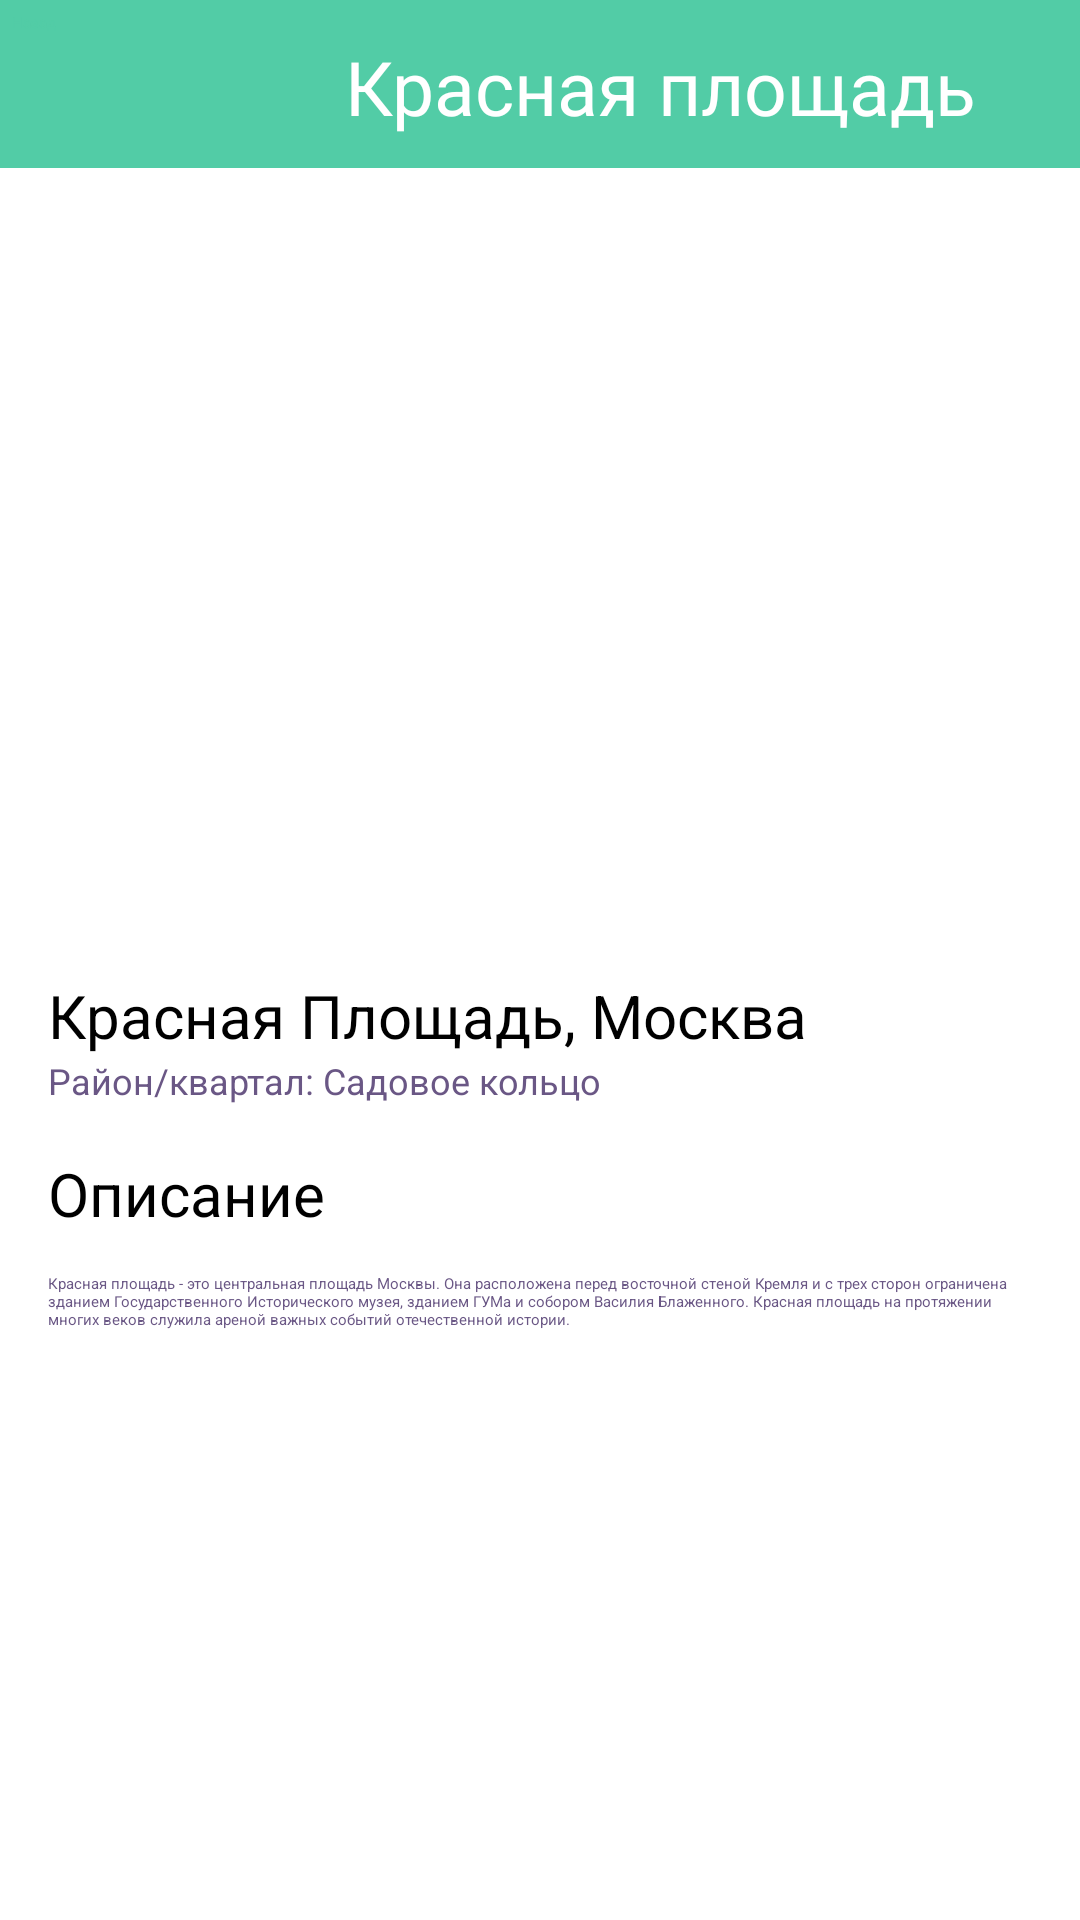

Android layout source for this screen:
<!-- AndroidManifest.xml: application theme Theme.Project1 -->
<!-- res/layout/activity_red_square.xml -->
<?xml version="1.0" encoding="utf-8"?>
<androidx.constraintlayout.widget.ConstraintLayout xmlns:android="http://schemas.android.com/apk/res/android"
    xmlns:app="http://schemas.android.com/apk/res-auto"
    xmlns:tools="http://schemas.android.com/tools"
    android:id="@+id/main"
    android:layout_width="match_parent"
    android:layout_height="match_parent"
    android:background="@color/white"
    tools:context=".RedSquare">

    <View
        android:id="@+id/divider"
        android:layout_width="450dp"
        android:layout_height="56dp"
        android:background="@color/background"
        android:backgroundTint="@color/background"
        app:layout_constraintEnd_toEndOf="parent"
        app:layout_constraintStart_toStartOf="parent"
        app:layout_constraintTop_toTopOf="@+id/frameLayout2" />

    <Button
        android:id="@+id/button8"
        android:layout_width="wrap_content"
        android:layout_height="wrap_content"
        android:layout_marginStart="4dp"
        android:layout_marginTop="4dp"
        android:backgroundTint="@color/white"
        android:onClick="Place"
        android:text="Назад"
        android:textColor="@color/background"
        app:cornerRadius="8dp"
        app:layout_constraintStart_toStartOf="parent"
        app:layout_constraintTop_toTopOf="parent"
        app:strokeColor="@color/stroke"
        app:strokeWidth="1dp" />

    <TextView
        android:id="@+id/textView"
        android:layout_width="wrap_content"
        android:layout_height="wrap_content"
        android:layout_marginTop="12dp"
        android:fontFamily="@font/abhaya_libre_bold"
        android:text="Красная площадь"
        android:textColor="@color/white"
        android:textSize="25sp"
        app:layout_constraintEnd_toEndOf="parent"
        app:layout_constraintHorizontal_bias="0.77"
        app:layout_constraintStart_toStartOf="parent"
        app:layout_constraintTop_toTopOf="parent" />

    <ImageView
        android:id="@+id/imageView2"
        android:layout_width="wrap_content"
        android:layout_height="260dp"
        android:scaleType="centerCrop"
        app:layout_constraintStart_toStartOf="parent"
        app:layout_constraintTop_toBottomOf="@+id/divider"
        app:srcCompat="@drawable/redsquare" />

    <TextView
        android:id="@+id/textView2"
        android:layout_width="wrap_content"
        android:layout_height="wrap_content"
        android:layout_marginStart="16dp"
        android:text="Район/квартал: Садовое кольцо"
        android:textSize="12sp"
        android:textColor="@color/description"
        app:layout_constraintStart_toStartOf="parent"
        app:layout_constraintTop_toBottomOf="@+id/ratingBar" />

    <TextView
        android:id="@+id/textView4"
        android:layout_width="wrap_content"
        android:layout_height="wrap_content"
        android:layout_marginStart="16dp"
        android:text="Красная Площадь, Москва"
        android:textColor="@color/black"
        android:textSize="20sp"
        app:layout_constraintBottom_toBottomOf="parent"
        app:layout_constraintStart_toStartOf="parent"
        app:layout_constraintTop_toBottomOf="@+id/imageView2"
        app:layout_constraintVertical_bias="0.03" />

    <RatingBar
        android:id="@+id/ratingBar"
        style="?android:attr/ratingBarStyleSmall"
        android:layout_width="wrap_content"
        android:layout_height="wrap_content"
        android:layout_marginStart="16dp"
        android:backgroundTint="@color/background"
        android:numStars="5"
        android:rating="4.5"
        android:scaleX="1"
        app:layout_constraintStart_toStartOf="parent"
        app:layout_constraintTop_toBottomOf="@+id/textView4" />

    <TextView
        android:id="@+id/textView5"
        android:layout_width="wrap_content"
        android:layout_height="wrap_content"
        android:layout_marginStart="16dp"
        android:layout_marginTop="16dp"
        android:text="Описание"
        android:textColor="@color/black"
        android:textSize="20sp"
        app:layout_constraintStart_toStartOf="parent"
        app:layout_constraintTop_toBottomOf="@+id/textView2" />

    <View
        android:id="@+id/divider3"
        android:layout_width="409dp"
        android:layout_height="1dp"
        android:layout_marginTop="5dp"
        android:background="?android:attr/listDivider"
        android:backgroundTint="#878888"
        android:foregroundTint="#8C9191"
        app:layout_constraintEnd_toEndOf="parent"
        app:layout_constraintStart_toStartOf="parent"
        app:layout_constraintTop_toBottomOf="@+id/textView5" />

    <TextView
        android:id="@+id/textView6"
        android:layout_width="0dp"
        android:layout_height="wrap_content"
        android:layout_marginStart="16dp"
        android:layout_marginTop="7dp"
        android:layout_marginEnd="16dp"
        android:text="Красная площадь - это центральная площадь Москвы. Она расположена перед восточной стеной Кремля и с трех сторон ограничена зданием Государственного Исторического музея, зданием ГУМа и собором Василия Блаженного. Красная площадь на протяжении многих веков служила ареной важных событий отечественной истории. "
        app:layout_constraintEnd_toEndOf="parent"
        app:layout_constraintStart_toStartOf="parent"
        app:layout_constraintTop_toBottomOf="@+id/divider3"
        android:textColor="@color/description"/>

</androidx.constraintlayout.widget.ConstraintLayout>
<!-- resources referenced by this layout -->
<resources>
  <color name="background">#52CCA6</color>
  <color name="black">#FF000000</color>
  <color name="description">#6A5785</color>
  <color name="stroke">#3B8F75</color>
  <color name="white">#FFFFFFFF</color>
</resources>
